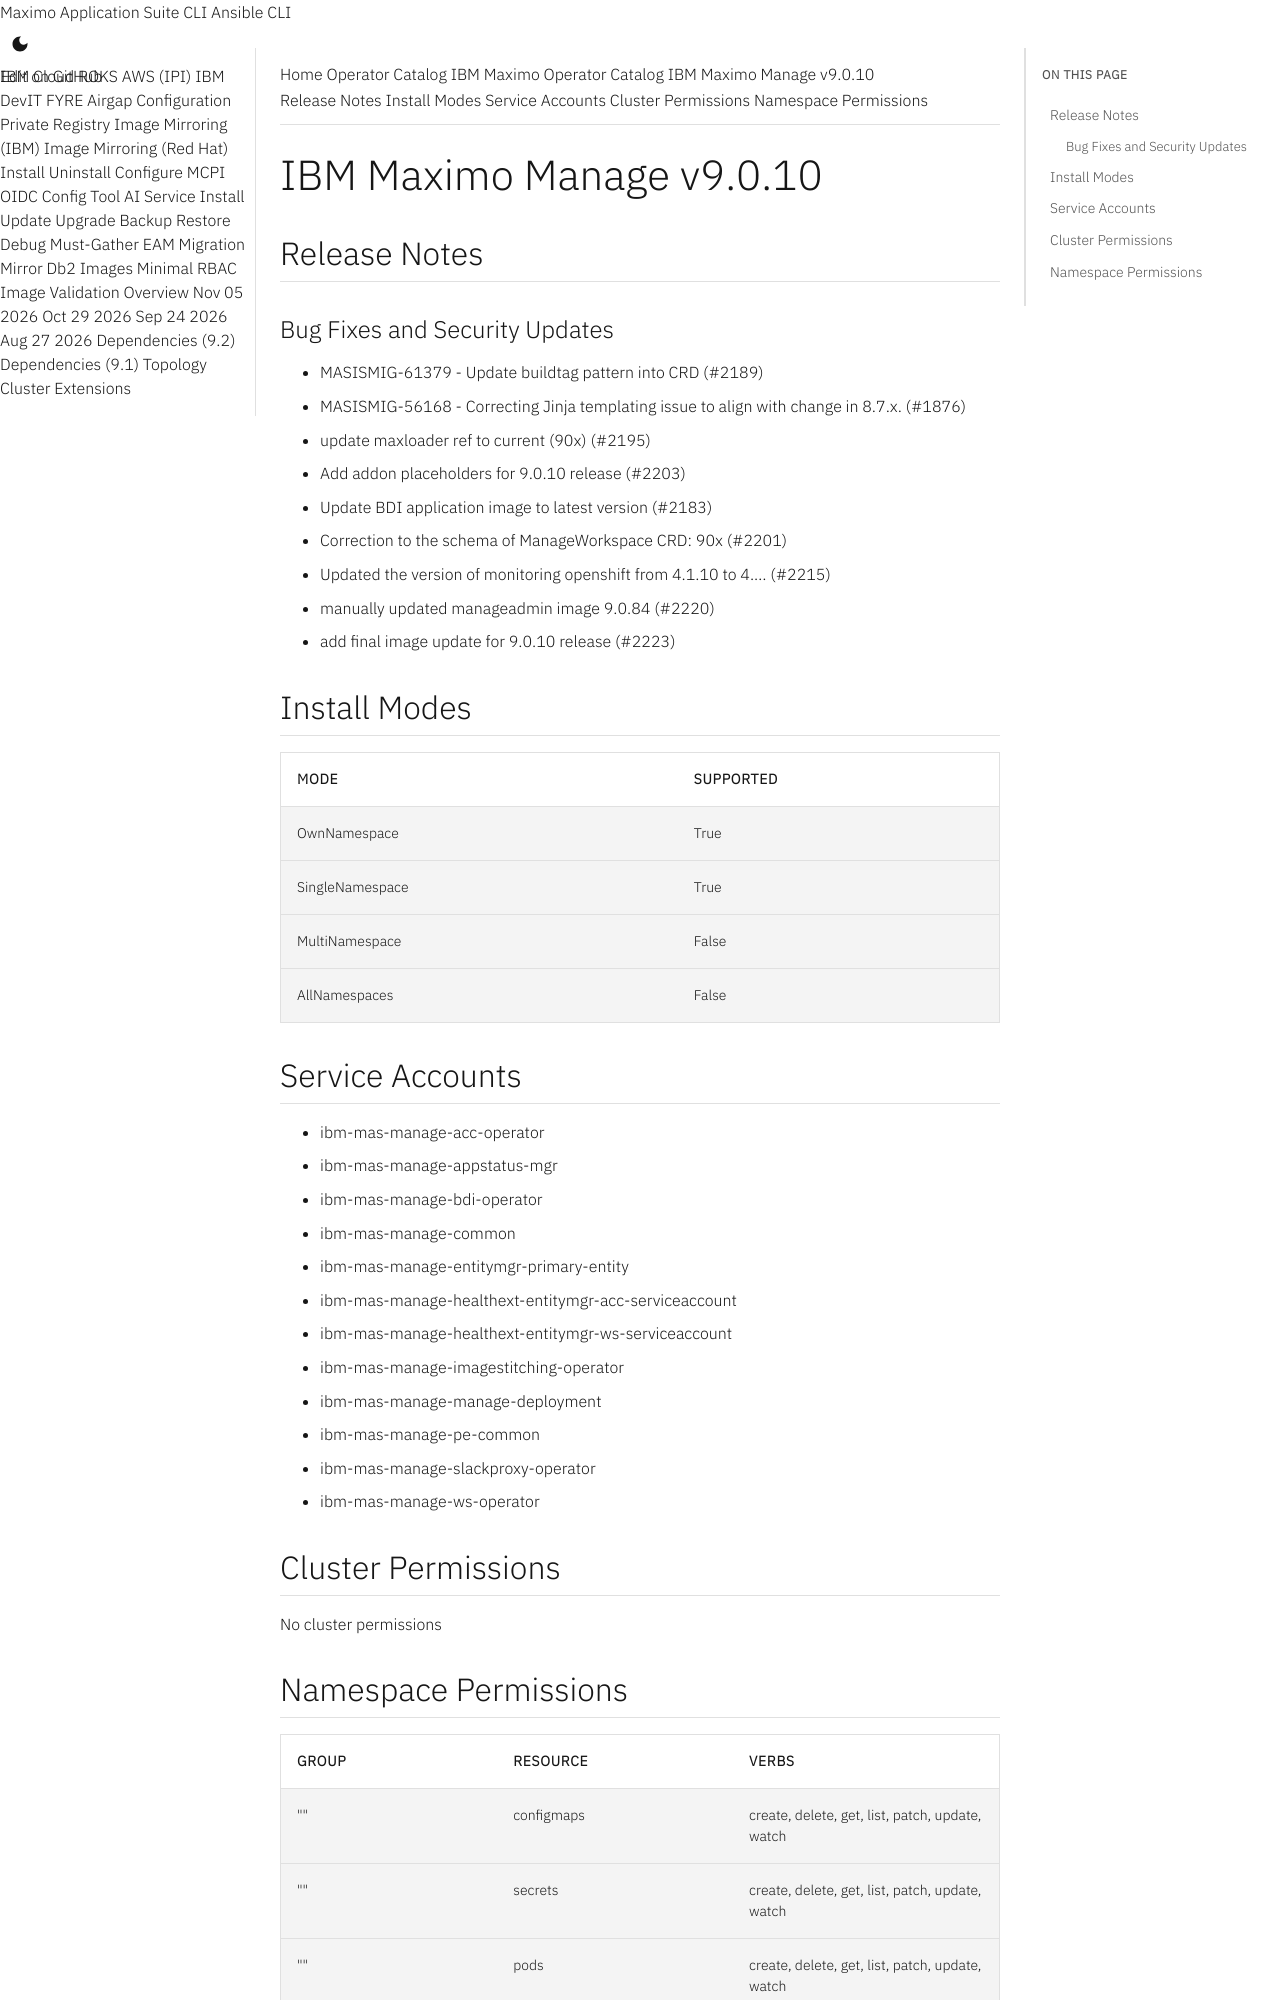

repository: ibm-mas/cli · page: catalogs/packages/ibm-mas-manage/9.0.10/index.html · generator: mkdocs

extra_breadcrumb_title_1: Operator Catalog
extra_breadcrumb_title_2: IBM Maximo Operator Catalog
extra_breadcrumb_url_2: ../../../
nav_title: Operator Catalog

IBM Maximo Manage v9.0.10
================================================================================

Release Notes
--------------------------------------------------------------------------------
### Bug Fixes and Security Updates
- MASISMIG-61379 - Update buildtag pattern into CRD (#2189)
- MASISMIG-56168 - Correcting Jinja templating issue to align with change in 8.7.x. (#1876)
- update maxloader ref to current (90x) (#2195)
- Add addon placeholders for 9.0.10 release (#2203)
- Update BDI application image to latest version (#2183)
- Correction to the schema of ManageWorkspace CRD: 90x (#2201)
- Updated the version of monitoring openshift from 4.1.10 to 4.… (#2215)
- manually updated manageadmin image 9.0.84 (#2220)
- add final image update for 9.0.10 release (#2223)

Install Modes
--------------------------------------------------------------------------------
| Mode                 | Supported |
| :------------------- | :-------- |
| OwnNamespace         | True      |
| SingleNamespace      | True      |
| MultiNamespace       | False     |
| AllNamespaces        | False     |

Service Accounts
--------------------------------------------------------------------------------
- ibm-mas-manage-acc-operator
- ibm-mas-manage-appstatus-mgr
- ibm-mas-manage-bdi-operator
- ibm-mas-manage-common
- ibm-mas-manage-entitymgr-primary-entity
- ibm-mas-manage-healthext-entitymgr-acc-serviceaccount
- ibm-mas-manage-healthext-entitymgr-ws-serviceaccount
- ibm-mas-manage-imagestitching-operator
- ibm-mas-manage-manage-deployment
- ibm-mas-manage-pe-common
- ibm-mas-manage-slackproxy-operator
- ibm-mas-manage-ws-operator

Cluster Permissions
--------------------------------------------------------------------------------
No cluster permissions
